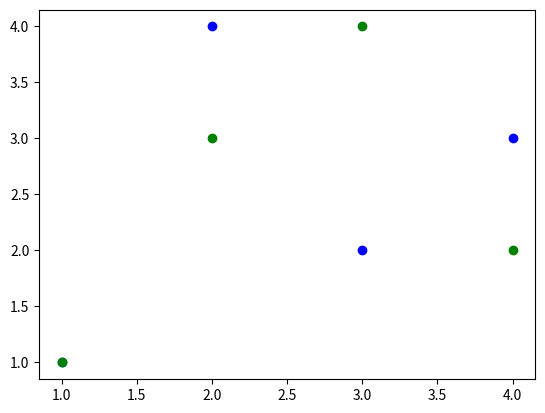

The matplotlib source for this figure:
# -*- coding: utf-8 -*-
"""
Created on Jun 13 

@author: Jorge Sandoval 1288599

Programa 72: Hay varias formas de trazar múltiples conjuntos de datos, laforma 
más sencilla es llamar a plot varias veces.
"""

import matplotlib.pyplot as plt
x = [1,2,3,4]
y = [1,4,2,3]
plt.plot(x, y, 'bo')
plt.plot(y, x, 'go')